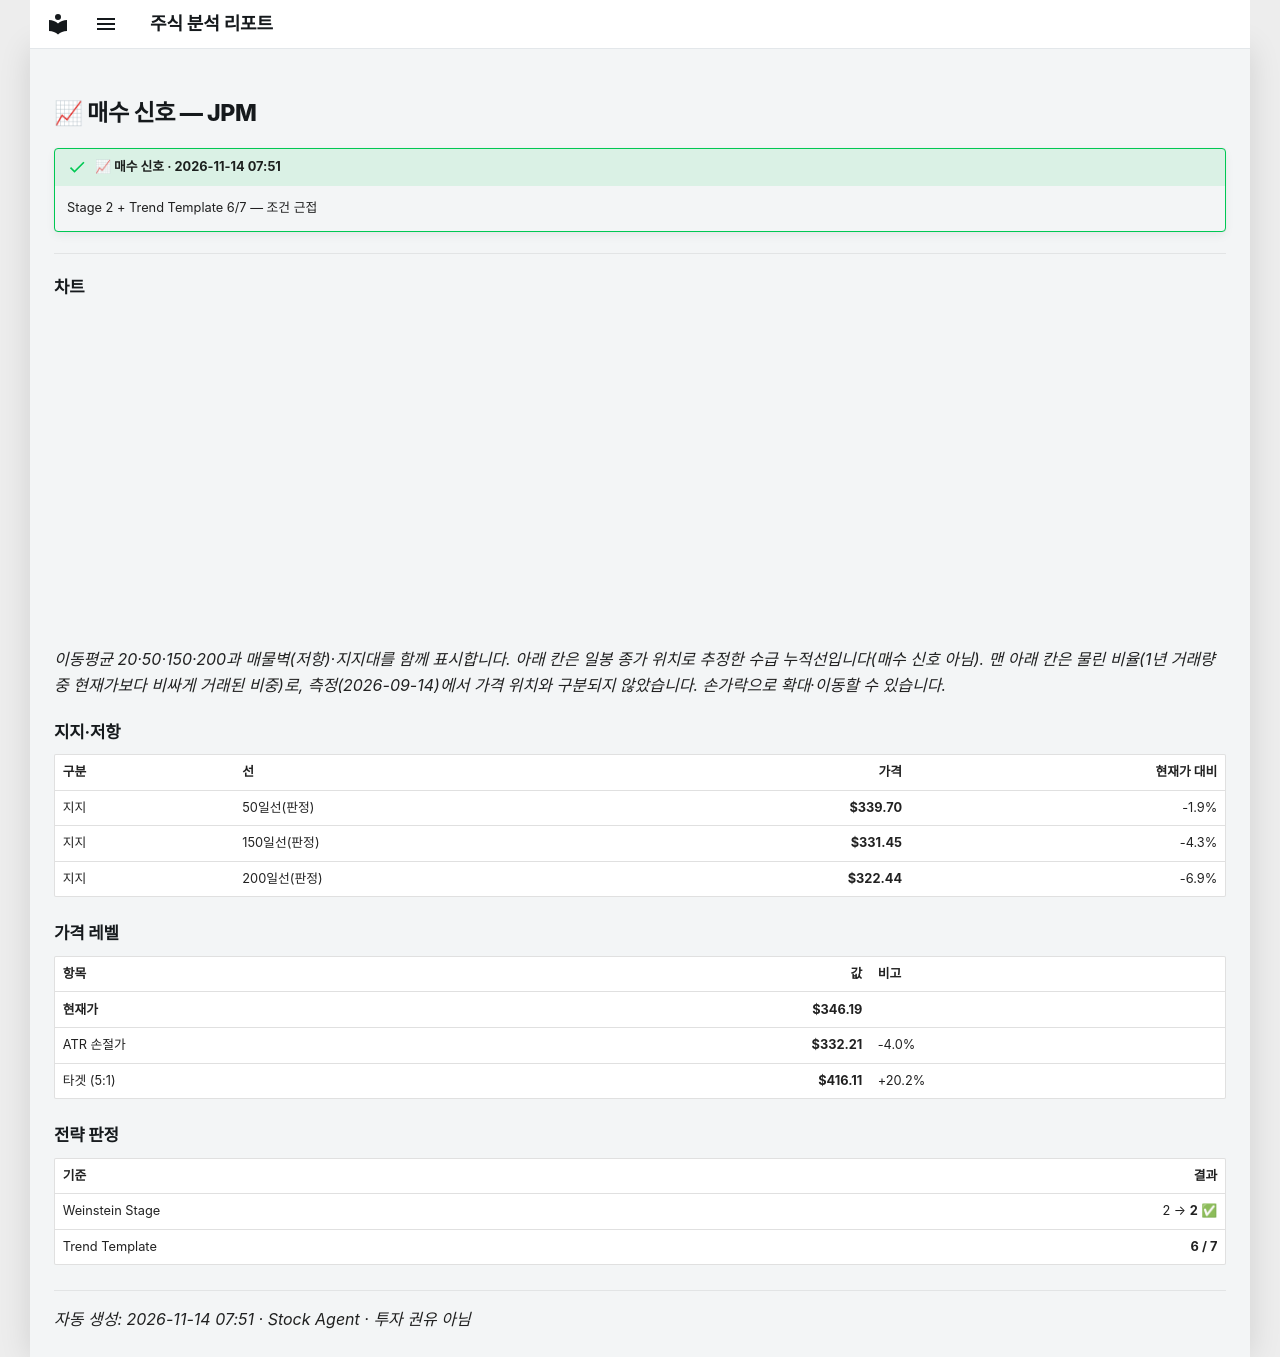

repository: soloandco/stock-reports · page: alerts/20261114-jpm-buy_watch/index.html · generator: mkdocs

---
title: "📈 매수 신호 — JPM"
ticker: JPM
alert: "📈 매수 신호"
created: 2026-11-14
comments: true
---

# 📈 매수 신호 — JPM

!!! success "📈 매수 신호 · 2026-11-14 07:51"
    Stage 2 + Trend Template 6/7 — 조건 근접

---

## 차트

<div class="stock-chart" data-src="../charts/20261114-jpm-buy_watch.json"></div>

_이동평균 20·50·150·200과 매물벽(저항)·지지대를 함께 표시합니다. 아래 칸은 일봉 종가 위치로 추정한 수급 누적선입니다(매수 신호 아님). 맨 아래 칸은 물린 비율(1년 거래량 중 현재가보다 비싸게 거래된 비중)로, 측정(2026-09-14)에서 가격 위치와 구분되지 않았습니다. 손가락으로 확대·이동할 수 있습니다._

## 지지·저항

| 구분 | 선 | 가격 | 현재가 대비 |
|:-----|:---|-----:|-----------:|
| 지지 | 50일선(판정) | **$339.70** | -1.9% |
| 지지 | 150일선(판정) | **$331.45** | -4.3% |
| 지지 | 200일선(판정) | **$322.44** | -6.9% |

## 가격 레벨

| 항목 | 값 | 비고 |
|:-----|---:|:-----|
| **현재가** | **$346.19** | |
| ATR 손절가 | **$332.21** | -4.0% |
| 타겟 (5:1) | **$416.11** | +20.2% |

## 전략 판정

| 기준 | 결과 |
|:-----|-----:|
| Weinstein Stage | 2 → **2** ✅ |
| Trend Template | **6 / 7** |

---
_자동 생성: 2026-11-14 07:51 · Stock Agent · 투자 권유 아님_
